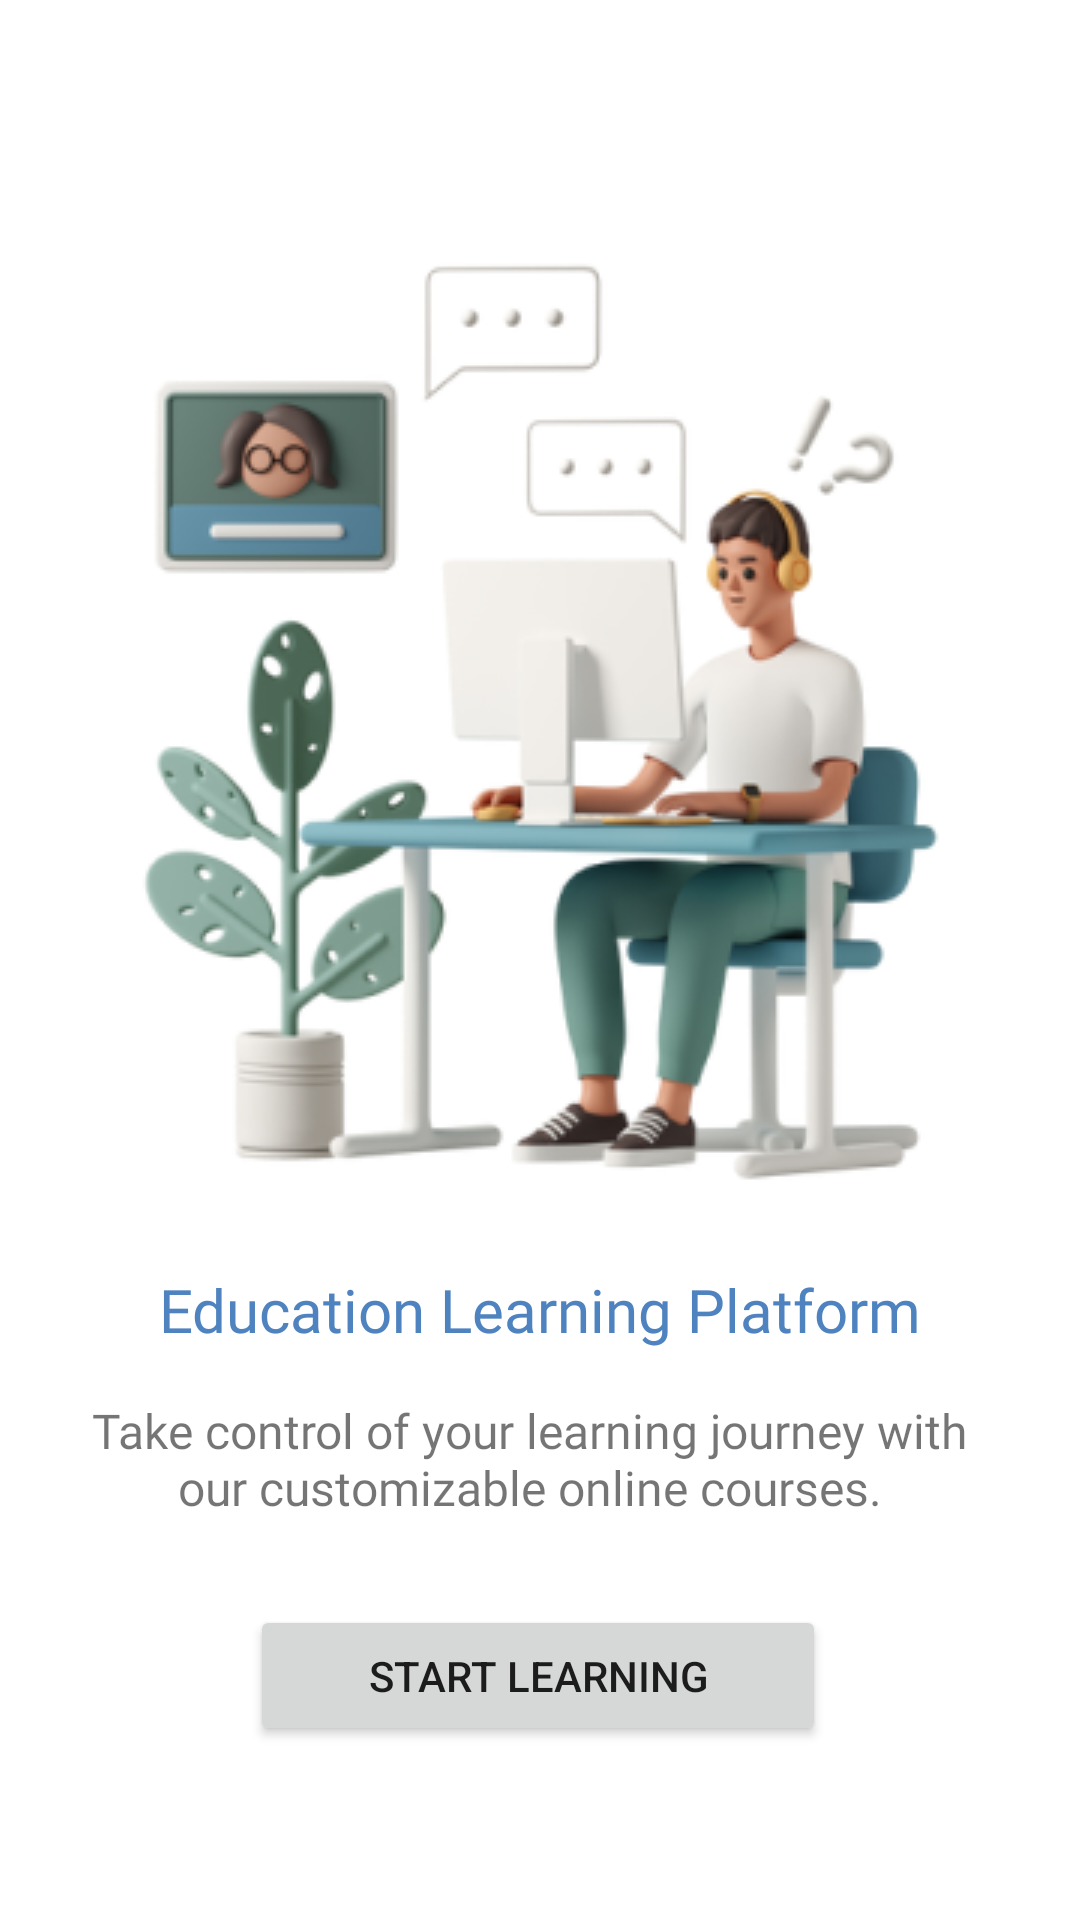

This screen was rendered from an Android layout file. Write that file and the resources it references.
<!-- AndroidManifest.xml: application theme Theme.Owlingo -->
<!-- res/layout/start_fragment.xml -->
<?xml version="1.0" encoding="utf-8"?>
<FrameLayout xmlns:android="http://schemas.android.com/apk/res/android"
    xmlns:app="http://schemas.android.com/apk/res-auto"
    xmlns:tools="http://schemas.android.com/tools"
    android:layout_width="match_parent"
    android:layout_height="match_parent"
    tools:context=".StartFragment">

    <androidx.constraintlayout.widget.ConstraintLayout
        android:layout_width="match_parent"
        android:layout_height="match_parent">

        <ImageView
            android:id="@+id/imageView2"
            android:layout_width="wrap_content"
            android:layout_height="wrap_content"
            app:layout_constraintBottom_toBottomOf="parent"
            app:layout_constraintEnd_toEndOf="parent"
            app:layout_constraintStart_toStartOf="parent"
            app:layout_constraintTop_toTopOf="parent"
            app:layout_constraintVertical_bias="0.251"
            app:srcCompat="@drawable/boy_studying_remotely_with_tutor" />

        <TextView
            android:id="@+id/platformTitle"
            android:layout_width="wrap_content"
            android:layout_height="wrap_content"
            android:layout_marginTop="16dp"
            android:fontFamily="@font/pt_serif_caption"
            android:text="@string/EducationLearningPlatform"
            android:textColor="#4E83C0"
            android:textSize="20sp"
            app:layout_constraintEnd_toEndOf="parent"
            app:layout_constraintStart_toStartOf="parent"
            app:layout_constraintTop_toBottomOf="@+id/imageView2" />

        <TextView
            android:id="@+id/textView2"
            android:layout_width="310dp"
            android:layout_height="41dp"
            android:layout_marginStart="10sp"
            android:layout_marginTop="16dp"
            android:layout_marginEnd="20sp"
            android:fontFamily="@font/acme"
            android:text="@string/platformDesc"
            android:textAlignment="center"
            android:textSize="16sp"
            app:layout_constraintEnd_toEndOf="parent"
            app:layout_constraintHorizontal_bias="0.563"
            app:layout_constraintStart_toStartOf="parent"
            app:layout_constraintTop_toBottomOf="@+id/platformTitle" />

        <Button
            android:id="@+id/button"
            android:layout_width="192dp"
            android:layout_height="47dp"
            android:layout_marginTop="28dp"
            android:text="Start Learning"
            app:cornerRadius="20sp"
            app:layout_constraintEnd_toEndOf="parent"
            app:layout_constraintHorizontal_bias="0.497"
            app:layout_constraintStart_toStartOf="parent"
            app:layout_constraintTop_toBottomOf="@+id/textView2" />


    </androidx.constraintlayout.widget.ConstraintLayout>

</FrameLayout>
<!-- resources referenced by this layout -->
<resources>
  <!-- drawable boy_studying_remotely_with_tutor: png bitmap (drawable, 75138 bytes) -->
  <string name="EducationLearningPlatform">Education Learning Platform</string>
  <string name="platformDesc">Take control of your learning journey with our customizable online courses.</string>
  <style name="Theme.Owlingo" parent="Theme.MaterialComponents.DayNight.NoActionBar">
          
          <item name="colorPrimary">@color/primary_color</item>
          <item name="colorPrimaryVariant">@color/purple_700</item>
          <item name="colorOnPrimary">@color/white</item>
          
          <item name="colorSecondary">@color/teal_200</item>
          <item name="colorSecondaryVariant">@color/teal_700</item>
          <item name="colorOnSecondary">@color/black</item>
          
          <item name="android:statusBarColor">?attr/colorPrimaryVariant</item>
          
      </style>
  <color name="primary_color">#4E84C1</color>
  <color name="purple_700">#FF3700B3</color>
  <color name="white">#FFFFFFFF</color>
  <color name="teal_200">#FF03DAC5</color>
  <color name="teal_700">#FF018786</color>
  <color name="black">#FF000000</color>
</resources>
